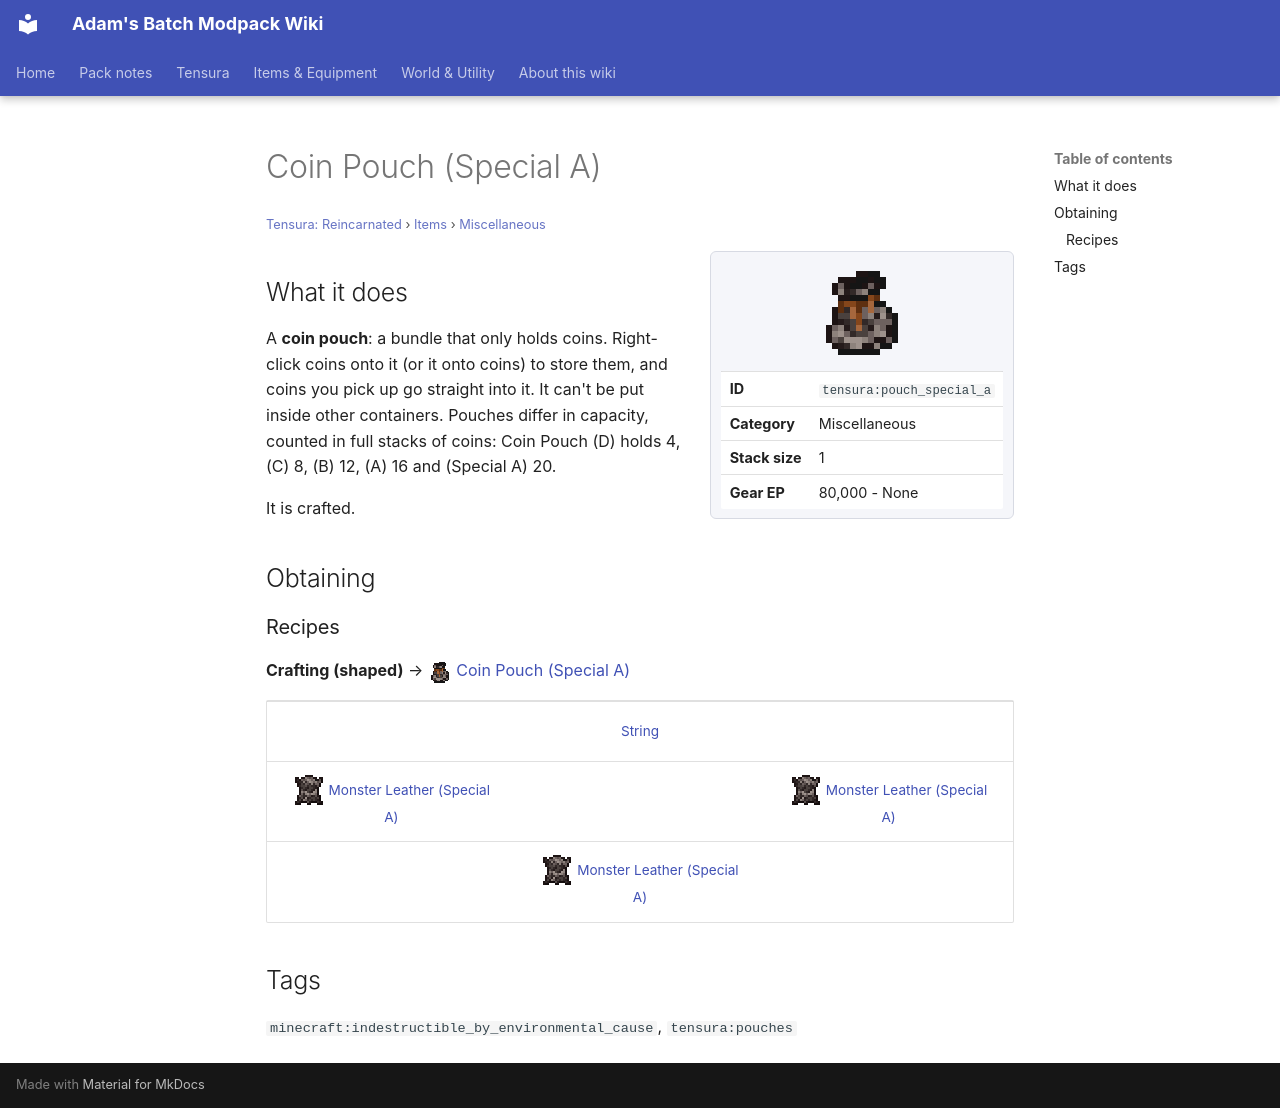

repository: Proteus-Nell/Adams-Batch-MC-Modpack-Wiki · page: tensura-reincarnated/items/miscellaneous/pouch-special-a/index.html · generator: mkdocs

# Coin Pouch (Special A)

<small>[Tensura: Reincarnated](../../index.md) &rsaquo; [Items](../index.md) &rsaquo; [Miscellaneous](index.md)</small>

<div class="infobox" markdown>

![Coin Pouch (Special A)](../../../assets/icons/tensura/item/pouch_special_a.png)

| | |
|---|---|
| **ID** | `tensura:pouch_special_a` |
| **Category** | Miscellaneous |
| **Stack size** | 1 |
| **Gear EP** | 80,000 - None |

</div>

## What it does

A **coin pouch**: a bundle that only holds coins. Right-click coins onto it (or it onto coins) to store them, and coins you pick up go straight into it. It can't be put inside other containers. Pouches differ in capacity, counted in full stacks of coins: Coin Pouch (D) holds 4, (C) 8, (B) 12, (A) 16 and (Special A) 20.

It is crafted.

## Obtaining

### Recipes

**Crafting (shaped)** &rarr; ![](../../../assets/icons/tensura/item/pouch_special_a.png) [Coin Pouch (Special A)](pouch-special-a.md)

<div class="recipe" markdown>

| | | |
|---|---|---|
|   |  [String](https://minecraft.wiki/w/String) |   |
| ![](../../../assets/icons/tensura/item/monster_leather_special_a.png) [Monster Leather (Special A)](monster-leather-special-a.md) |   | ![](../../../assets/icons/tensura/item/monster_leather_special_a.png) [Monster Leather (Special A)](monster-leather-special-a.md) |
|   | ![](../../../assets/icons/tensura/item/monster_leather_special_a.png) [Monster Leather (Special A)](monster-leather-special-a.md) |   |

</div>

## Tags

`minecraft:indestructible_by_environmental_cause`, `tensura:pouches`
